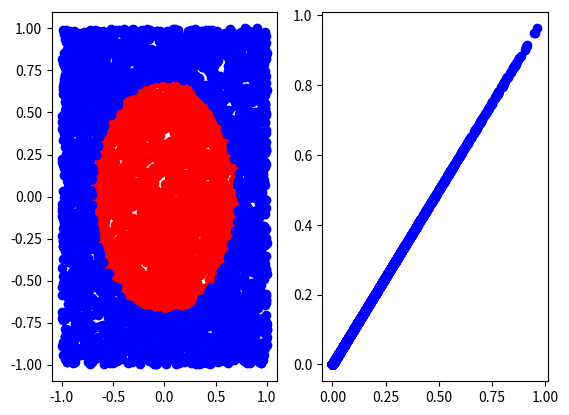

This chart was generated by the following Python code:
'''
Created on 13 jan. 2013

[redacted]
'''
from __future__ import division
import numpy as np
import matplotlib.pyplot as plt

np.random.seed(100)

x = (np.random.rand(5000)*2)-1
y = (np.random.rand(5000)*2)-1


logical = x**2 + y**2
logical = logical < 0.5

fig = plt.figure()
ax1 = fig.add_subplot(121)
ax2 = fig.add_subplot(122)
    
ax1.scatter(x[logical],y[logical], c='r')
ax1.scatter(x[logical==False],y[logical==False], c='b')

x = ((x+1)/2)
y = ((y+1)/2)

x_k = x**2 * y**2
y_k = x**2 * y**2
x = x_k
y = y_k

ax2.scatter(x[logical],y[logical], c='r')
ax2.scatter(x[logical==False],y[logical==False], c='b')


plt.show()